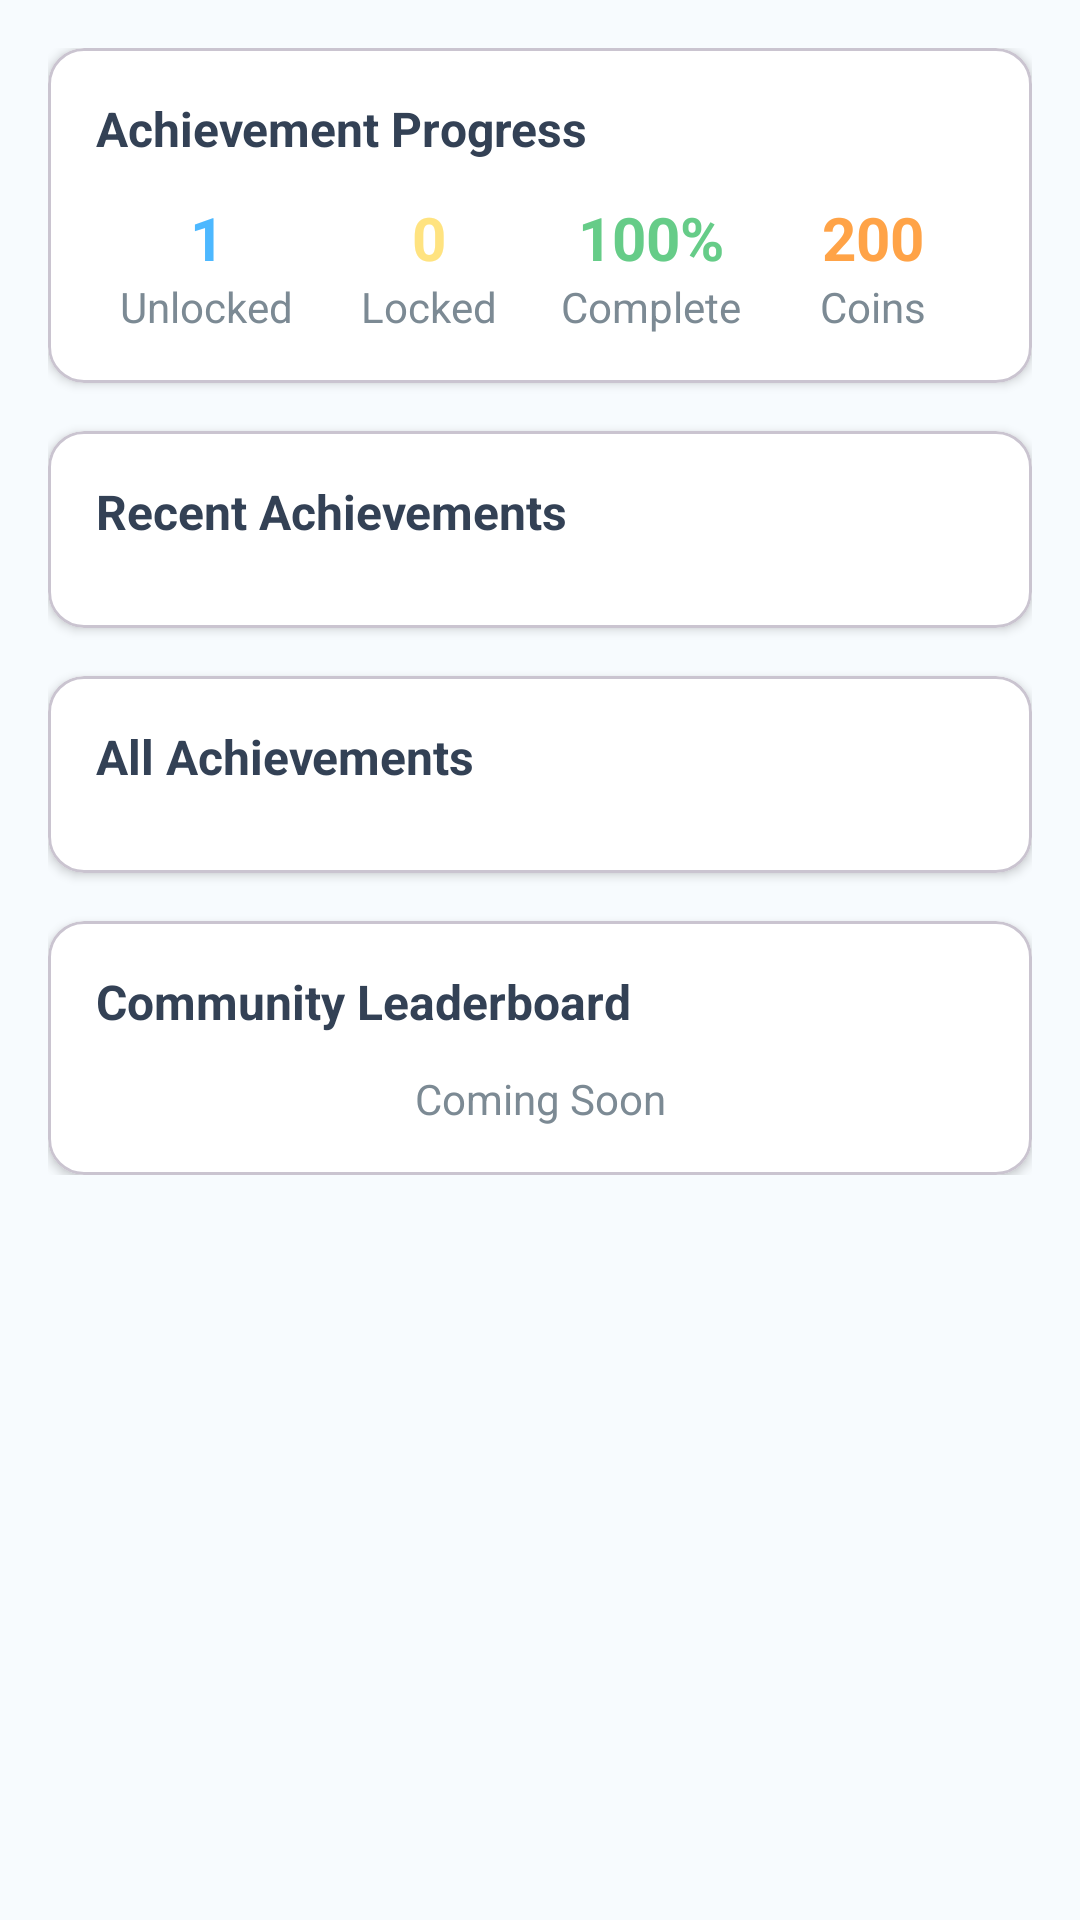

This screen was rendered from an Android layout file. Write that file and the resources it references.
<!-- AndroidManifest.xml: application theme Theme.MyApplication -->
<!-- res/layout/fragment_profile_rewards.xml -->
<?xml version="1.0" encoding="utf-8"?>
<ScrollView xmlns:android="http://schemas.android.com/apk/res/android"
    xmlns:app="http://schemas.android.com/apk/res-auto"
    xmlns:tools="http://schemas.android.com/tools"
    android:layout_width="match_parent"
    android:layout_height="match_parent"
    android:background="@color/background"
    android:padding="16dp">

    <LinearLayout
        android:layout_width="match_parent"
        android:layout_height="wrap_content"
        android:orientation="vertical">

        
        <com.google.android.material.card.MaterialCardView
            android:layout_width="match_parent"
            android:layout_height="wrap_content"
            android:layout_marginBottom="16dp"
            android:backgroundTint="@color/card_background"
            app:cardCornerRadius="12dp"
            app:cardElevation="2dp">

            <LinearLayout
                android:layout_width="match_parent"
                android:layout_height="wrap_content"
                android:orientation="vertical"
                android:padding="16dp">

                <TextView
                    android:layout_width="wrap_content"
                    android:layout_height="wrap_content"
                    android:text="@string/achievement_progress"
                    android:textSize="16sp"
                    android:textStyle="bold"
                    android:textColor="@color/foreground"
                    android:layout_marginBottom="12dp" />

                <LinearLayout
                    android:layout_width="match_parent"
                    android:layout_height="wrap_content"
                    android:orientation="horizontal"
                    android:weightSum="4"
                    tools:ignore="DisableBaselineAlignment">

                    <LinearLayout
                        android:layout_width="0dp"
                        android:layout_height="wrap_content"
                        android:layout_weight="1"
                        android:orientation="vertical"
                        android:gravity="center">

                        <TextView
                            android:id="@+id/on_track_count"
                            android:layout_width="wrap_content"
                            android:layout_height="wrap_content"
                            android:text="@string/_1"
                            android:textColor="@color/primary"
                            android:textSize="20sp"
                            android:textStyle="bold"
                            tools:ignore="TextContrastCheck" />

                        <TextView
                            android:layout_width="wrap_content"
                            android:layout_height="wrap_content"
                            android:text="@string/unlocked"
                            android:textColor="@color/muted_foreground"
                            tools:ignore="TextContrastCheck" />
                    </LinearLayout>

                    <LinearLayout
                        android:layout_width="0dp"
                        android:layout_height="wrap_content"
                        android:layout_weight="1"
                        android:orientation="vertical"
                        android:gravity="center">

                        <TextView
                            android:id="@+id/watch_count"
                            android:layout_width="wrap_content"
                            android:layout_height="wrap_content"
                            android:text="@string/_0"
                            android:textColor="@color/warning"
                            android:textSize="20sp"
                            android:textStyle="bold"
                            tools:ignore="TextContrastCheck" />

                        <TextView
                            android:layout_width="wrap_content"
                            android:layout_height="wrap_content"
                            android:text="Locked"
                            android:textColor="@color/muted_foreground"
                            tools:ignore="HardcodedText,TextContrastCheck" />
                    </LinearLayout>

                    <LinearLayout
                        android:layout_width="0dp"
                        android:layout_height="wrap_content"
                        android:layout_weight="1"
                        android:orientation="vertical"
                        android:gravity="center">

                        <TextView
                            android:id="@+id/critical_count"
                            android:layout_width="wrap_content"
                            android:layout_height="wrap_content"
                            android:text="@string/_100"
                            android:textColor="@color/success"
                            android:textSize="20sp"
                            android:textStyle="bold"
                            tools:ignore="TextContrastCheck" />

                        <TextView
                            android:layout_width="wrap_content"
                            android:layout_height="wrap_content"
                            android:text="@string/complete"
                            android:textColor="@color/muted_foreground"
                            tools:ignore="TextContrastCheck" />
                    </LinearLayout>

                    <LinearLayout
                        android:layout_width="0dp"
                        android:layout_height="wrap_content"
                        android:layout_weight="1"
                        android:orientation="vertical"
                        android:gravity="center">

                        <TextView
                            android:id="@+id/over_count"
                            android:layout_width="wrap_content"
                            android:layout_height="wrap_content"
                            android:text="200"
                            android:textColor="@color/accent"
                            android:textSize="20sp"
                            android:textStyle="bold"
                            tools:ignore="HardcodedText,TextContrastCheck" />

                        <TextView
                            android:layout_width="wrap_content"
                            android:layout_height="wrap_content"
                            android:text="Coins"
                            android:textColor="@color/muted_foreground"
                            tools:ignore="HardcodedText,TextContrastCheck" />
                    </LinearLayout>
                </LinearLayout>

            </LinearLayout>
        </com.google.android.material.card.MaterialCardView>

        
        <com.google.android.material.card.MaterialCardView
            android:layout_width="match_parent"
            android:layout_height="wrap_content"
            android:layout_marginBottom="16dp"
            android:backgroundTint="@color/card_background"
            app:cardCornerRadius="12dp"
            app:cardElevation="2dp">

            <LinearLayout
                android:layout_width="match_parent"
                android:layout_height="wrap_content"
                android:orientation="vertical"
                android:padding="16dp">

                <TextView
                    android:layout_width="wrap_content"
                    android:layout_height="wrap_content"
                    android:text="@string/recent_achievements"
                    android:textSize="16sp"
                    android:textStyle="bold"
                    android:textColor="@color/foreground"
                    android:layout_marginBottom="12dp" />

                <LinearLayout
                    android:id="@+id/recent_achievements_container"
                    android:layout_width="match_parent"
                    android:layout_height="wrap_content"
                    android:orientation="vertical" />

            </LinearLayout>
        </com.google.android.material.card.MaterialCardView>

        
        <com.google.android.material.card.MaterialCardView
            android:layout_width="match_parent"
            android:layout_height="wrap_content"
            android:layout_marginBottom="16dp"
            android:backgroundTint="@color/card_background"
            app:cardCornerRadius="12dp"
            app:cardElevation="2dp">

            <LinearLayout
                android:layout_width="match_parent"
                android:layout_height="wrap_content"
                android:orientation="vertical"
                android:padding="16dp">

                <TextView
                    android:layout_width="wrap_content"
                    android:layout_height="wrap_content"
                    android:text="@string/all_achievements"
                    android:textSize="16sp"
                    android:textStyle="bold"
                    android:textColor="@color/foreground"
                    android:layout_marginBottom="12dp" />

                <androidx.recyclerview.widget.RecyclerView
                    android:id="@+id/all_achievements_recycler"
                    android:layout_width="match_parent"
                    android:layout_height="wrap_content"
                    android:nestedScrollingEnabled="false" />

            </LinearLayout>
        </com.google.android.material.card.MaterialCardView>

        
        <com.google.android.material.card.MaterialCardView
            android:layout_width="match_parent"
            android:layout_height="wrap_content"
            android:backgroundTint="@color/card_background"
            app:cardCornerRadius="12dp"
            app:cardElevation="2dp">

            <LinearLayout
                android:layout_width="match_parent"
                android:layout_height="wrap_content"
                android:orientation="vertical"
                android:padding="16dp">

                <TextView
                    android:layout_width="wrap_content"
                    android:layout_height="wrap_content"
                    android:text="@string/community_leaderboard"
                    android:textSize="16sp"
                    android:textStyle="bold"
                    android:textColor="@color/foreground"
                    android:layout_marginBottom="12dp" />

                <TextView
                    android:layout_width="match_parent"
                    android:layout_height="wrap_content"
                    android:gravity="center"
                    android:text="@string/coming_soon"
                    android:textColor="@color/muted_foreground"
                    tools:ignore="TextContrastCheck" />
            </LinearLayout>
        </com.google.android.material.card.MaterialCardView>

    </LinearLayout>
</ScrollView>
<!-- resources referenced by this layout -->
<resources>
  <color name="accent">#FFA347</color>
  <color name="background">#F7FBFE</color>
  <color name="card_background">#FFFFFF</color>
  <color name="foreground">#334155</color>
  <color name="muted_foreground">#7C8A94</color>
  <color name="primary">#4DB8FF</color>
  <color name="success">#66CC88</color>
  <color name="warning">#FFE380</color>
  <string name="_0">0</string>
  <string name="_1">1</string>
  <string name="_100">100%</string>
  <string name="achievement_progress">Achievement Progress</string>
  <string name="all_achievements">All Achievements</string>
  <string name="coming_soon">Coming Soon</string>
  <string name="community_leaderboard">Community Leaderboard</string>
  <string name="complete">Complete</string>
  <string name="recent_achievements">Recent Achievements</string>
  <string name="unlocked">Unlocked</string>
  <style name="Theme.MyApplication" parent="Base.Theme.MyApplication" />
  <style name="Base.Theme.MyApplication" parent="Theme.Material3.DayNight.NoActionBar">
          
          
      </style>
</resources>
